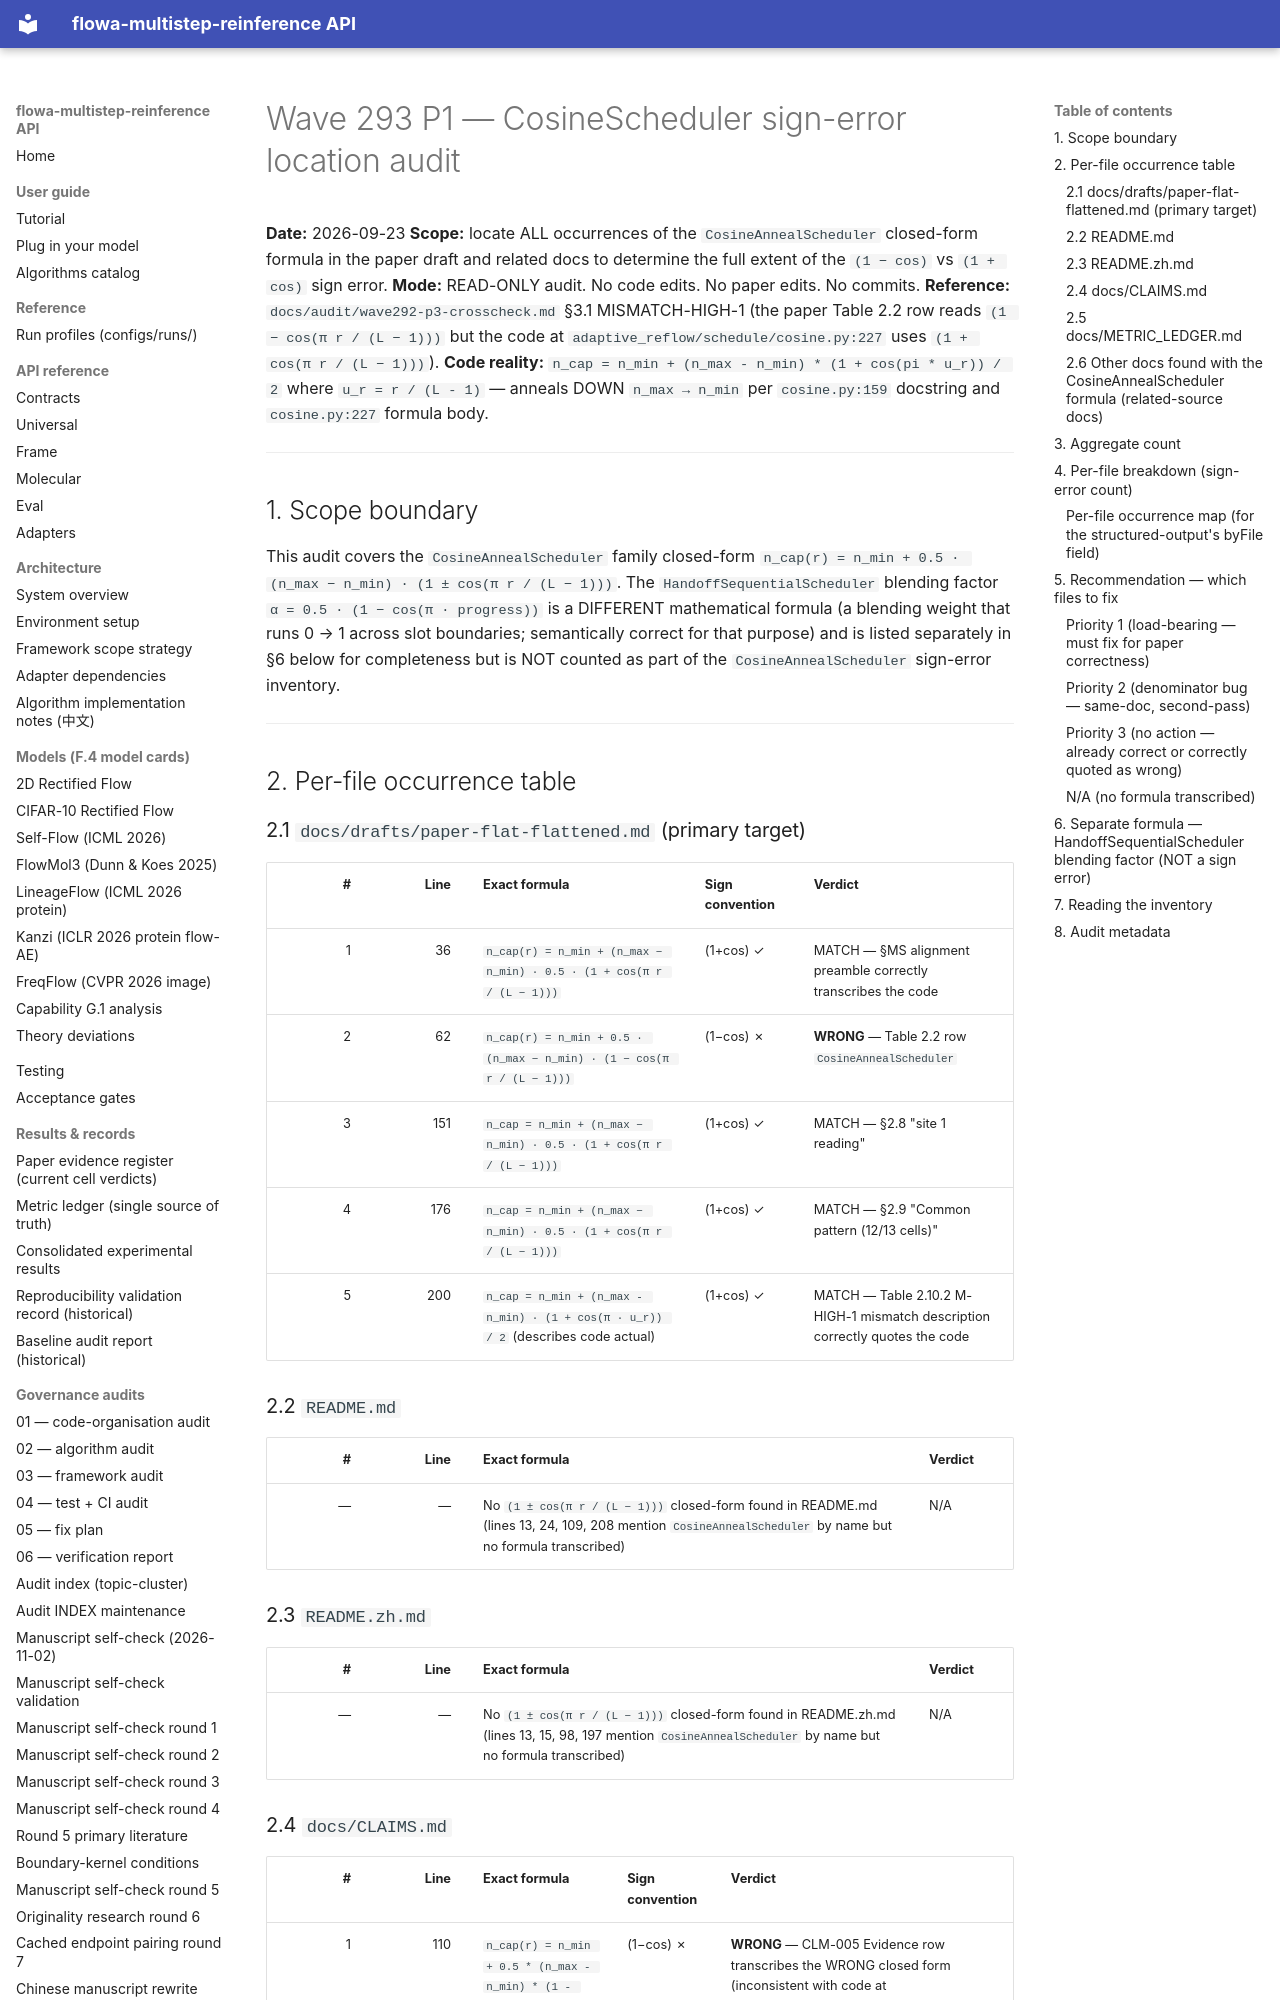

repository: silverenternal/flowa-multistep-reinference · page: audit/wave293-p1-locate-sign/index.html · generator: mkdocs

# Wave 293 P1 — CosineScheduler sign-error location audit

**Date:** 2026-09-23
**Scope:** locate ALL occurrences of the `CosineAnnealScheduler` closed-form formula in the paper draft and related docs to determine the full extent of the `(1 − cos)` vs `(1 + cos)` sign error.
**Mode:** READ-ONLY audit. No code edits. No paper edits. No commits.
**Reference:** `docs/audit/wave292-p3-crosscheck.md` §3.1 MISMATCH-HIGH-1 (the paper Table 2.2 row reads `(1 − cos(π r / (L − 1)))` but the code at `adaptive_reflow/schedule/cosine.py:227` uses `(1 + cos(π r / (L − 1)))`).
**Code reality:** `n_cap = n_min + (n_max - n_min) * (1 + cos(pi * u_r)) / 2` where `u_r = r / (L - 1)` — anneals DOWN `n_max → n_min` per `cosine.py:159` docstring and `cosine.py:227` formula body.

---

## 1. Scope boundary

This audit covers the `CosineAnnealScheduler` family closed-form
`n_cap(r) = n_min + 0.5 · (n_max − n_min) · (1 ± cos(π r / (L − 1)))`.
The `HandoffSequentialScheduler` blending factor
`α = 0.5 · (1 − cos(π · progress))` is a DIFFERENT mathematical formula
(a blending weight that runs 0 → 1 across slot boundaries; semantically
correct for that purpose) and is listed separately in §6 below for
completeness but is NOT counted as part of the `CosineAnnealScheduler`
sign-error inventory.

---

## 2. Per-file occurrence table

### 2.1 `docs/drafts/paper-flat-flattened.md` (primary target)

| # | Line | Exact formula | Sign convention | Verdict |
|---:|---:|---|---|---|
| 1 | 36 | `n_cap(r) = n_min + (n_max − n_min) · 0.5 · (1 + cos(π r / (L − 1)))` | (1+cos) ✓ | MATCH — §MS alignment preamble correctly transcribes the code |
| 2 | 62 | `n_cap(r) = n_min + 0.5 · (n_max − n_min) · (1 − cos(π r / (L − 1)))` | (1−cos) ✗ | **WRONG** — Table 2.2 row `CosineAnnealScheduler` |
| 3 | 151 | `n_cap = n_min + (n_max − n_min) · 0.5 · (1 + cos(π r / (L − 1)))` | (1+cos) ✓ | MATCH — §2.8 "site 1 reading" |
| 4 | 176 | `n_cap = n_min + (n_max − n_min) · 0.5 · (1 + cos(π r / (L − 1)))` | (1+cos) ✓ | MATCH — §2.9 "Common pattern (12/13 cells)" |
| 5 | 200 | `n_cap = n_min + (n_max - n_min) · (1 + cos(π · u_r)) / 2` (describes code actual) | (1+cos) ✓ | MATCH — Table 2.10.2 M-HIGH-1 mismatch description correctly quotes the code |

### 2.2 `README.md`

| # | Line | Exact formula | Verdict |
|---:|---:|---|---|
| — | — | No `(1 ± cos(π r / (L − 1)))` closed-form found in README.md (lines 13, 24, 109, 208 mention `CosineAnnealScheduler` by name but no formula transcribed) | N/A |

### 2.3 `README.zh.md`

| # | Line | Exact formula | Verdict |
|---:|---:|---|---|
| — | — | No `(1 ± cos(π r / (L − 1)))` closed-form found in README.zh.md (lines 13, 15, 98, 197 mention `CosineAnnealScheduler` by name but no formula transcribed) | N/A |
